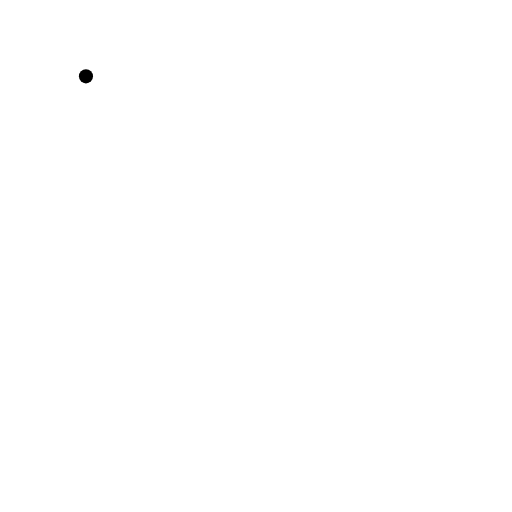
t = 0.00 s
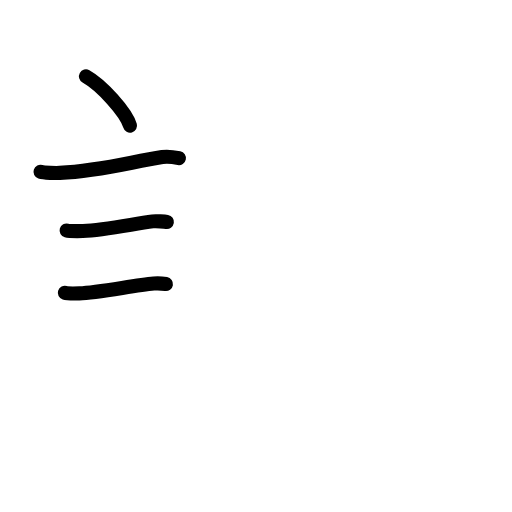
t = 3.42 s
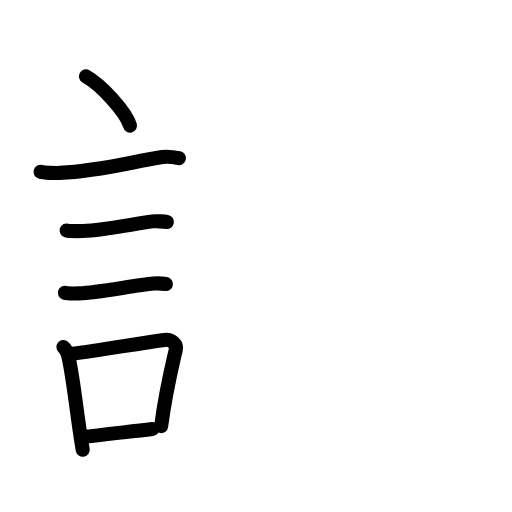
t = 6.75 s
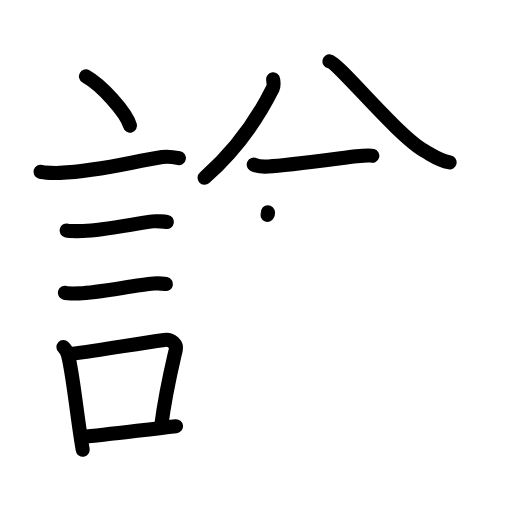
t = 10.13 s
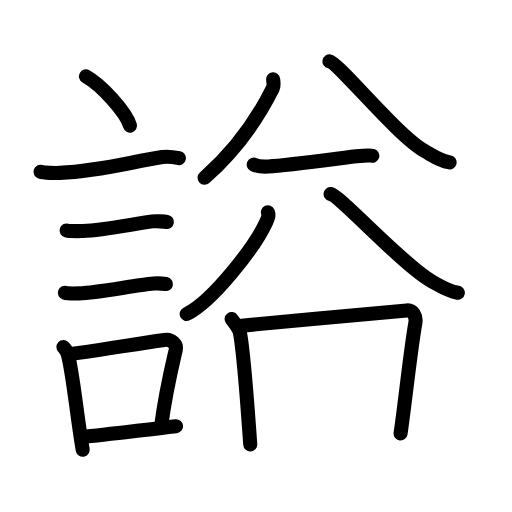
t = 13.58 s
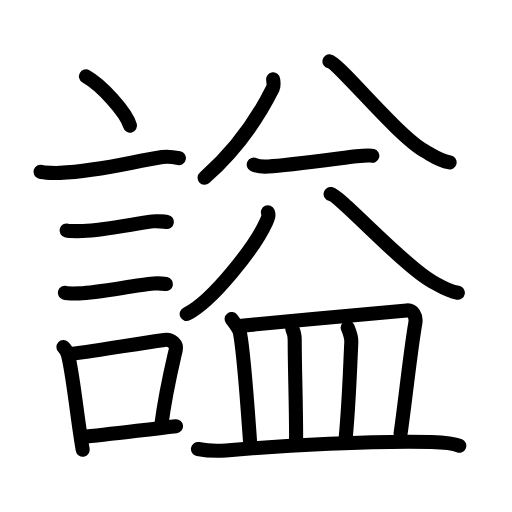
t = 17.00 s

The animated SVG that drew these frames (rendered in a browser with its animation timeline set to each time). Animation: 55 SMIL elements (animate=55); one cycle of 17.00 s.

<?xml version="1.0" encoding="UTF-8"?>
<!--
AniKanjiVG is licensed by CC-BY-SA Paul C. Sommerhoff (https://bitbucket.org/sommerhoff/anikanjivg).
AniKanjiVG uses KanjiVG which is licensed by CC-BY-SA Ulrich Apel (http://kanjivg.tagaini.net).
See also http://creativecommons.org/licenses/by-sa/3.0/
-->
<svg xmlns:kvg='http://kanjivg.tagaini.net' xmlns='http://www.w3.org/2000/svg' width='109' height='109' viewBox='0 0 109 109' style='fill:none;stroke:#000000;stroke-width:3;stroke-linecap:round;stroke-linejoin:round;' id="kvg:kanji_08b1a"><g id="kvg:08b1a" kvg:element="謚"><g id="kvg:08b1a-g1" kvg:element="言" kvg:position="left" kvg:radical="general"><path id="kvg:08b1a-s1" kvg:type="㇔" d="M18.3,16.25c3.31,1.85,8.55,7.62,9.38,10.5"><animate attributeName="d" begin="0.0s" dur="1.0s" from="M18.3,16.25C18.3,16.25,18.3,16.25,18.3,16.25" to="M18.3,16.25c3.31,1.85,8.55,7.62,9.38,10.5" />
</path>
<path id="kvg:08b1a-s2" kvg:type="㇐" d="M8.62,36.58c0.71,0.23,3.4,0.27,4.1,0.23c8.73-0.42,15.03-2.31,21.83-3.37c1.17-0.18,2.95,0.11,3.54,0.23"><animate attributeName="d" begin="1.0s" dur="0.3333333333333333s" from="M8.62,36.58C8.62,36.58,8.62,36.58,8.62,36.58" to="M8.62,36.58c0.71,0.23,3.4,0.27,4.1,0.23" />
<animate attributeName="d" begin="1.3333333333333333s" dur="0.3333333333333333s" from="M8.62,36.58c0.71,0.23,3.4,0.27,4.1,0.23c0,0,0,0,0,0,0" to="M8.62,36.58c0.71,0.23,3.4,0.27,4.1,0.23c8.73-0.42,15.03-2.31,21.83-3.37" />
<animate attributeName="d" begin="1.6666666666666665s" dur="0.3333333333333333s" from="M8.62,36.58c0.71,0.23,3.4,0.27,4.1,0.23c8.73-0.42,15.03-2.31,21.83-3.37c0,0,0,0,0,0,0" to="M8.62,36.58c0.71,0.23,3.4,0.27,4.1,0.23c8.73-0.42,15.03-2.31,21.83-3.37c1.17-0.18,2.95,0.11,3.54,0.23" />
<animate attributeName="d" begin="0s" dur="1.0s" from="M-100,-100" to="M-100,-100" />
</path>
<path id="kvg:08b1a-s3" kvg:type="㇐" d="M14.18,49.06c0.43,0.12,3.04,0.13,3.47,0.12c4.44-0.14,10.36-1.43,14.84-2.05c0.7-0.1,2.68,0.06,3.04,0.12"><animate attributeName="d" begin="2.0s" dur="0.3333333333333333s" from="M14.18,49.06C14.18,49.06,14.18,49.06,14.18,49.06" to="M14.18,49.06c0.43,0.12,3.04,0.13,3.47,0.12" />
<animate attributeName="d" begin="2.3333333333333335s" dur="0.3333333333333333s" from="M14.18,49.06c0.43,0.12,3.04,0.13,3.47,0.12c0,0,0,0,0,0,0" to="M14.18,49.06c0.43,0.12,3.04,0.13,3.47,0.12c4.44-0.14,10.36-1.43,14.84-2.05" />
<animate attributeName="d" begin="2.6666666666666665s" dur="0.3333333333333333s" from="M14.18,49.06c0.43,0.12,3.04,0.13,3.47,0.12c4.44-0.14,10.36-1.43,14.84-2.05c0,0,0,0,0,0,0" to="M14.18,49.06c0.43,0.12,3.04,0.13,3.47,0.12c4.44-0.14,10.36-1.43,14.84-2.05c0.7-0.1,2.68,0.06,3.04,0.12" />
<animate attributeName="d" begin="0s" dur="2.0s" from="M-100,-100" to="M-100,-100" />
</path>
<path id="kvg:08b1a-s4" kvg:type="㇐" d="M13.8,62.33c0.38,0.12,2.71,0.13,3.1,0.12c3.97-0.13,11.61-1.7,15.83-2.09c0.63-0.06,2.29,0.06,2.6,0.11"><animate attributeName="d" begin="3.0s" dur="0.3333333333333333s" from="M13.8,62.33C13.8,62.33,13.8,62.33,13.8,62.33" to="M13.8,62.33c0.38,0.12,2.71,0.13,3.1,0.12" />
<animate attributeName="d" begin="3.3333333333333335s" dur="0.3333333333333333s" from="M13.8,62.33c0.38,0.12,2.71,0.13,3.1,0.12c0,0,0,0,0,0,0" to="M13.8,62.33c0.38,0.12,2.71,0.13,3.1,0.12c3.97-0.13,11.61-1.7,15.83-2.09" />
<animate attributeName="d" begin="3.6666666666666665s" dur="0.3333333333333333s" from="M13.8,62.33c0.38,0.12,2.71,0.13,3.1,0.12c3.97-0.13,11.61-1.7,15.83-2.09c0,0,0,0,0,0,0" to="M13.8,62.33c0.38,0.12,2.71,0.13,3.1,0.12c3.97-0.13,11.61-1.7,15.83-2.09c0.63-0.06,2.29,0.06,2.6,0.11" />
<animate attributeName="d" begin="0s" dur="3.0s" from="M-100,-100" to="M-100,-100" />
</path>
<g id="kvg:08b1a-g2" kvg:element="口"><path id="kvg:08b1a-s5" kvg:type="㇑" d="M13.51,73.9c0.39,0.36,0.83,1.15,0.96,1.63c1.11,4.21,2.02,14.04,3.14,20.21"><animate attributeName="d" begin="4.0s" dur="0.5s" from="M13.51,73.9C13.51,73.9,13.51,73.9,13.51,73.9" to="M13.51,73.9c0.39,0.36,0.83,1.15,0.96,1.63" />
<animate attributeName="d" begin="4.5s" dur="0.5s" from="M13.51,73.9c0.39,0.36,0.83,1.15,0.96,1.63c0,0,0,0,0,0,0" to="M13.51,73.9c0.39,0.36,0.83,1.15,0.96,1.63c1.11,4.21,2.02,14.04,3.14,20.21" />
<animate attributeName="d" begin="0s" dur="4.0s" from="M-100,-100" to="M-100,-100" />
</path>
<path id="kvg:08b1a-s6" kvg:type="㇕b" d="M14.94,75.37c7.2-0.89,13.4-2.1,20.05-3c1.67-0.22,2.68,1.04,2.44,2.06c-0.99,4.25-2.18,9.07-3.12,16.28"><animate attributeName="d" begin="5.0s" dur="0.3333333333333333s" from="M14.94,75.37C14.94,75.37,14.94,75.37,14.94,75.37" to="M14.94,75.37c7.2-0.89,13.4-2.1,20.05-3" />
<animate attributeName="d" begin="5.333333333333333s" dur="0.3333333333333333s" from="M14.94,75.37c7.2-0.89,13.4-2.1,20.05-3c0,0,0,0,0,0,0" to="M14.94,75.37c7.2-0.89,13.4-2.1,20.05-3c1.67-0.22,2.68,1.04,2.44,2.06" />
<animate attributeName="d" begin="5.666666666666667s" dur="0.3333333333333333s" from="M14.94,75.37c7.2-0.89,13.4-2.1,20.05-3c1.67-0.22,2.68,1.04,2.44,2.06c0,0,0,0,0,0,0" to="M14.94,75.37c7.2-0.89,13.4-2.1,20.05-3c1.67-0.22,2.68,1.04,2.44,2.06c-0.99,4.25-2.18,9.07-3.12,16.28" />
<animate attributeName="d" begin="0s" dur="5.0s" from="M-100,-100" to="M-100,-100" />
</path>
<path id="kvg:08b1a-s7" kvg:type="㇐b" d="M17.42,93.05c5.37-0.54,12.68-1.47,20.06-2.31"><animate attributeName="d" begin="6.0s" dur="1.0s" from="M17.42,93.05C17.42,93.05,17.42,93.05,17.42,93.05" to="M17.42,93.05c5.37-0.54,12.68-1.47,20.06-2.31" />
<animate attributeName="d" begin="0s" dur="6.0s" from="M-100,-100" to="M-100,-100" />
</path>
</g>
</g>
<g id="kvg:08b1a-g3" kvg:element="益" kvg:variant="true" kvg:position="right"><g id="kvg:08b1a-g4" kvg:position="top"><g id="kvg:08b1a-g5" kvg:element="八"><g id="kvg:08b1a-g6" kvg:position="left"><path id="kvg:08b1a-s8" kvg:type="㇒" d="M58.15,16.89c0.04,0.48,0.24,1.3-0.08,1.94C55.5,24,50.75,31.5,43.55,37.85"><animate attributeName="d" begin="7.0s" dur="0.5s" from="M58.15,16.89C58.15,16.89,58.15,16.89,58.15,16.89" to="M58.15,16.89c0.04,0.48,0.24,1.3-0.08,1.94" />
<animate attributeName="d" begin="7.5s" dur="0.5s" from="M58.15,16.89c0.04,0.48,0.24,1.3-0.08,1.94c0,0,0,0,0,0,0" to="M58.15,16.89c0.04,0.48,0.24,1.3-0.08,1.94C55.5,24,50.75,31.5,43.55,37.85" />
<animate attributeName="d" begin="0s" dur="7.0s" from="M-100,-100" to="M-100,-100" />
</path>
</g>
<g id="kvg:08b1a-g7" kvg:position="right"><path id="kvg:08b1a-s9" kvg:type="㇏" d="M70.13,13.06c2.02,0.4,14.29,15.66,20.24,19.07c2.3,1.32,3.13,2.02,5.36,2.45"><animate attributeName="d" begin="8.0s" dur="0.5s" from="M70.13,13.06C70.13,13.06,70.13,13.06,70.13,13.06" to="M70.13,13.06c2.02,0.4,14.29,15.66,20.24,19.07" />
<animate attributeName="d" begin="8.5s" dur="0.5s" from="M70.13,13.06c2.02,0.4,14.29,15.66,20.24,19.07c0,0,0,0,0,0,0" to="M70.13,13.06c2.02,0.4,14.29,15.66,20.24,19.07c2.3,1.32,3.13,2.02,5.36,2.45" />
<animate attributeName="d" begin="0s" dur="8.0s" from="M-100,-100" to="M-100,-100" />
</path>
</g>
</g>
<path id="kvg:08b1a-s10" kvg:type="㇐" d="M54.02,35.05c0.82,0.4,2.32,0.45,3.15,0.4c3.83-0.2,14.83-1.7,18.72-2.17c1.36-0.16,2.69-0.31,3.37-0.11"><animate attributeName="d" begin="9.0s" dur="0.3333333333333333s" from="M54.02,35.05C54.02,35.05,54.02,35.05,54.02,35.05" to="M54.02,35.05c0.82,0.4,2.32,0.45,3.15,0.4" />
<animate attributeName="d" begin="9.333333333333334s" dur="0.3333333333333333s" from="M54.02,35.05c0.82,0.4,2.32,0.45,3.15,0.4c0,0,0,0,0,0,0" to="M54.02,35.05c0.82,0.4,2.32,0.45,3.15,0.4c3.83-0.2,14.83-1.7,18.72-2.17" />
<animate attributeName="d" begin="9.666666666666666s" dur="0.3333333333333333s" from="M54.02,35.05c0.82,0.4,2.32,0.45,3.15,0.4c3.83-0.2,14.83-1.7,18.72-2.17c0,0,0,0,0,0,0" to="M54.02,35.05c0.82,0.4,2.32,0.45,3.15,0.4c3.83-0.2,14.83-1.7,18.72-2.17c1.36-0.16,2.69-0.31,3.37-0.11" />
<animate attributeName="d" begin="0s" dur="9.0s" from="M-100,-100" to="M-100,-100" />
</path>
<g id="kvg:08b1a-g8" kvg:element="八"><g id="kvg:08b1a-g9" kvg:position="left"><path id="kvg:08b1a-s11" kvg:type="㇒" d="M57.04,45.19c0.29,0.65-0.04,1.38-0.41,2.18c-2.4,5.24-11.41,16.79-16.89,19.48"><animate attributeName="d" begin="10.0s" dur="0.5s" from="M57.04,45.19C57.04,45.19,57.04,45.19,57.04,45.19" to="M57.04,45.19c0.29,0.65-0.04,1.38-0.41,2.18" />
<animate attributeName="d" begin="10.5s" dur="0.5s" from="M57.04,45.19c0.29,0.65-0.04,1.38-0.41,2.18c0,0,0,0,0,0,0" to="M57.04,45.19c0.29,0.65-0.04,1.38-0.41,2.18c-2.4,5.24-11.41,16.79-16.89,19.48" />
<animate attributeName="d" begin="0s" dur="10.0s" from="M-100,-100" to="M-100,-100" />
</path>
</g>
<g id="kvg:08b1a-g10" kvg:position="right"><path id="kvg:08b1a-s12" kvg:type="㇏" d="M70.38,41.31c2.06,0.39,15.56,15.3,21.63,18.63c2.35,1.29,3.19,1.98,5.46,2.39"><animate attributeName="d" begin="11.0s" dur="0.5s" from="M70.38,41.31C70.38,41.31,70.38,41.31,70.38,41.31" to="M70.38,41.31c2.06,0.39,15.56,15.3,21.63,18.63" />
<animate attributeName="d" begin="11.5s" dur="0.5s" from="M70.38,41.31c2.06,0.39,15.56,15.3,21.63,18.63c0,0,0,0,0,0,0" to="M70.38,41.31c2.06,0.39,15.56,15.3,21.63,18.63c2.35,1.29,3.19,1.98,5.46,2.39" />
<animate attributeName="d" begin="0s" dur="11.0s" from="M-100,-100" to="M-100,-100" />
</path>
</g>
</g>
</g>
<g id="kvg:08b1a-g11" kvg:element="皿" kvg:position="bottom"><path id="kvg:08b1a-s13" kvg:type="㇑a" d="M49.31,67.91c0.52,0.68,1.66,2.36,1.77,2.93c0.88,4.57,1.6,15.59,2.2,23.79"><animate attributeName="d" begin="12.0s" dur="0.5s" from="M49.31,67.91C49.31,67.91,49.31,67.91,49.31,67.91" to="M49.31,67.91c0.52,0.68,1.66,2.36,1.77,2.93" />
<animate attributeName="d" begin="12.5s" dur="0.5s" from="M49.31,67.91c0.52,0.68,1.66,2.36,1.77,2.93c0,0,0,0,0,0,0" to="M49.31,67.91c0.52,0.68,1.66,2.36,1.77,2.93c0.88,4.57,1.6,15.59,2.2,23.79" />
<animate attributeName="d" begin="0s" dur="12.0s" from="M-100,-100" to="M-100,-100" />
</path>
<path id="kvg:08b1a-s14" kvg:type="㇕b" d="M51.43,69.34c9.35-0.95,31.8-2.95,35.18-3.25c1.24-0.11,2.1,1.12,1.8,2.78c-0.96,5.27-2.25,17.43-3.13,23.41"><animate attributeName="d" begin="13.0s" dur="0.3333333333333333s" from="M51.43,69.34C51.43,69.34,51.43,69.34,51.43,69.34" to="M51.43,69.34c9.35-0.95,31.8-2.95,35.18-3.25" />
<animate attributeName="d" begin="13.333333333333334s" dur="0.3333333333333333s" from="M51.43,69.34c9.35-0.95,31.8-2.95,35.18-3.25c0,0,0,0,0,0,0" to="M51.43,69.34c9.35-0.95,31.8-2.95,35.18-3.25c1.24-0.11,2.1,1.12,1.8,2.78" />
<animate attributeName="d" begin="13.666666666666666s" dur="0.3333333333333333s" from="M51.43,69.34c9.35-0.95,31.8-2.95,35.18-3.25c1.24-0.11,2.1,1.12,1.8,2.78c0,0,0,0,0,0,0" to="M51.43,69.34c9.35-0.95,31.8-2.95,35.18-3.25c1.24-0.11,2.1,1.12,1.8,2.78c-0.96,5.27-2.25,17.43-3.13,23.41" />
<animate attributeName="d" begin="0s" dur="13.0s" from="M-100,-100" to="M-100,-100" />
</path>
<path id="kvg:08b1a-s15" kvg:type="㇑a" d="M62.21,69.99c0.22,0.44,0.53,1.79,0.53,2.35c0,6.77,0.3,12.56,0.3,21.4"><animate attributeName="d" begin="14.0s" dur="0.5s" from="M62.21,69.99C62.21,69.99,62.21,69.99,62.21,69.99" to="M62.21,69.99c0.22,0.44,0.53,1.79,0.53,2.35" />
<animate attributeName="d" begin="14.5s" dur="0.5s" from="M62.21,69.99c0.22,0.44,0.53,1.79,0.53,2.35c0,0,0,0,0,0,0" to="M62.21,69.99c0.22,0.44,0.53,1.79,0.53,2.35c0,6.77,0.3,12.56,0.3,21.4" />
<animate attributeName="d" begin="0s" dur="14.0s" from="M-100,-100" to="M-100,-100" />
</path>
<path id="kvg:08b1a-s16" kvg:type="㇑a" d="M74.02,69.74c0.54,1.29,0.83,2.08,0.77,3.16c-0.3,6.06-0.46,12.54-1.23,20.72"><animate attributeName="d" begin="15.0s" dur="0.5s" from="M74.02,69.74C74.02,69.74,74.02,69.74,74.02,69.74" to="M74.02,69.74c0.54,1.29,0.83,2.08,0.77,3.16" />
<animate attributeName="d" begin="15.5s" dur="0.5s" from="M74.02,69.74c0.54,1.29,0.83,2.08,0.77,3.16c0,0,0,0,0,0,0" to="M74.02,69.74c0.54,1.29,0.83,2.08,0.77,3.16c-0.3,6.06-0.46,12.54-1.23,20.72" />
<animate attributeName="d" begin="0s" dur="15.0s" from="M-100,-100" to="M-100,-100" />
</path>
<path id="kvg:08b1a-s17" kvg:type="㇐" d="M42.14,95.59c1.55,0.3,4.4,0.43,5.95,0.3C60,94.87,80.25,93.75,91.84,94.1c2.59,0.08,4.41,0.15,5.94,0.79"><animate attributeName="d" begin="16.0s" dur="0.3333333333333333s" from="M42.14,95.59C42.14,95.59,42.14,95.59,42.14,95.59" to="M42.14,95.59c1.55,0.3,4.4,0.43,5.95,0.3" />
<animate attributeName="d" begin="16.333333333333332s" dur="0.3333333333333333s" from="M42.14,95.59c1.55,0.3,4.4,0.43,5.95,0.3c0,0,0,0,0,0,0" to="M42.14,95.59c1.55,0.3,4.4,0.43,5.95,0.3C60,94.87,80.25,93.75,91.84,94.1" />
<animate attributeName="d" begin="16.666666666666668s" dur="0.3333333333333333s" from="M42.14,95.59c1.55,0.3,4.4,0.43,5.95,0.3C60,94.87,80.25,93.75,91.84,94.1c0,0,0,0,0,0,0" to="M42.14,95.59c1.55,0.3,4.4,0.43,5.95,0.3C60,94.87,80.25,93.75,91.84,94.1c2.59,0.08,4.41,0.15,5.94,0.79" />
<animate attributeName="d" begin="0s" dur="16.0s" from="M-100,-100" to="M-100,-100" />
</path>
</g>
</g>
</g>
</svg>
